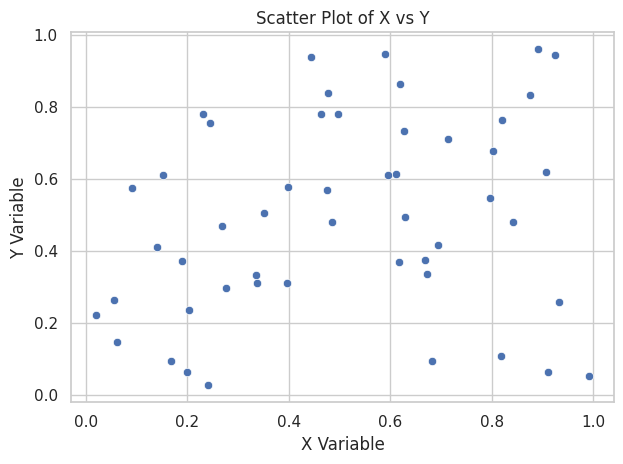

Reproduce this figure in Python.
import numpy as np
import seaborn as sns
import pandas as pd
from matplotlib import pyplot as plt


def create_scatter_plot(data):
    """
    Creates a scatter plot using Seaborn.

    Parameters:
    data (DataFrame): A DataFrame containing 'x' and 'y' columns.
    """
    sns.set(style="whitegrid")

    fig, ax = plt.subplots()

    sns.scatterplot(data=data, x='x', y='y', ax=ax)

    ax.set_xlabel('X Variable')
    ax.set_ylabel('Y Variable')
    ax.set_title('Scatter Plot of X vs Y')

    ax.grid(True)

    fig.tight_layout()

    return fig



# Example data
data = pd.DataFrame({
    'x': np.random.rand(50),
    'y': np.random.rand(50)
})
create_scatter_plot(data)
